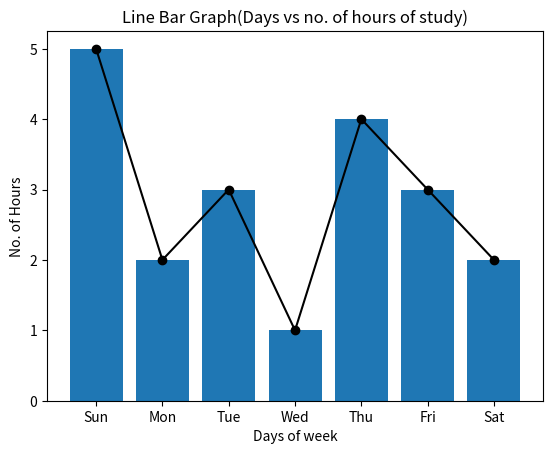

Python code for this plot:
# WAPP to implement a Line Bar Graph 

import matplotlib.pyplot as plt

noOfHours = [5, 2, 3, 1, 4, 3, 2]
days = ['Sun', 'Mon', 'Tue', 'Wed', 'Thu', 'Fri', 'Sat']

plt.bar(days, noOfHours)
plt.plot(days, noOfHours, color='black', marker='o')

plt.xlabel('Days of week')
plt.ylabel('No. of Hours')
plt.title('Line Bar Graph(Days vs no. of hours of study)')

plt.show()